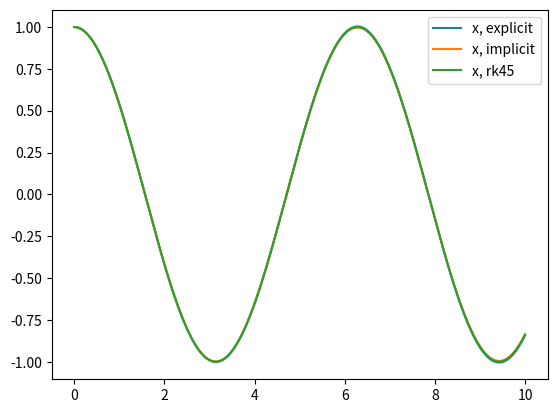

This figure's Python source:
"""
sequential
adaptive and fixed
read about GPU
"""

import time
from math import sin, cos
import numpy as np
import matplotlib.pyplot as plt

m = 1
b = 0
k = 1

def F(t):
    # return sin(t)
    return 0

def f(x, t):
    x1 = x[0]
    x2 = x[1]

    x1dot = x2
    x2dot = -b/m*x2 - k/m*x1 + F(t)/m

    return np.array([x1dot, x2dot])

def df(x,t):
    return np.array([
        [0, 1],
        [-k/m, -b/m]
    ])

t_end = 10
dt = .001
N = int(t_end/dt+1)
t = np.linspace(0,t_end, N)
x0 = np.array([1,0])
implicit_euler_tolerance = 1e-6
implicit_euler_max_iters = 20

x_explicit_euler = np.zeros((N, 2))
x_explicit_euler[0,:] = x0
x_implicit_euler = np.zeros((N, 2))
x_implicit_euler[0,:] = x0

for i in range(N-1):
    # explicit euler
    x_explicit_euler[i+1] = x_explicit_euler[i] + dt*f(x_explicit_euler[i],t[i])

    # implicit euler / BDF1
    x_prev = x_implicit_euler[i,:].copy()
    x_guess = x_explicit_euler[i+1].copy()
    for _ in range(implicit_euler_max_iters):
        res = x_guess - x_prev - dt*f(x_guess, t[i+1])
        if np.linalg.norm(res) < implicit_euler_tolerance:
            break
        J = np.eye(2) - dt*df(x_guess, t[i+1])
        x_guess -= np.linalg.solve(J, res)
    x_implicit_euler[i+1,:] = x_guess

# rk45
x_rk45 = np.zeros((N, 2))
x_rk45[0,:] = x0
dt_rk45 = .01
rk45_tol = .00001
t_rk45 = np.zeros(N)
for i in range(N-1):
    # calc the stuff
    k1 = dt_rk45 * f(x_rk45[i], t_rk45[i])
    k2 = dt_rk45 * f(x_rk45[i] + 1/4*k1, t_rk45[i] + 1/4*dt_rk45)
    k3 = dt_rk45 * f(x_rk45[i] + 3/32*k1 + 9/32*k2, t_rk45[i] + 3/8*dt_rk45)
    k4 = dt_rk45 * f(x_rk45[i] + 1932/2197*k1 - 7200/2197*k2 + 7296/2197*k3, t_rk45[i] + 12/13*dt_rk45)
    k5 = dt_rk45 * f(x_rk45[i] + 439/216*k1 - 8*k2 + 3680/513*k3 - 845/4104*k4, t_rk45[i] + dt_rk45)
    k6 = dt_rk45 * f(x_rk45[i] - 8/27*k1 + 2*k2 - 3544/2565*k3 + 1859/4104*k4 - 11/40*k5, t_rk45[i] + 1/2*dt_rk45)

    y = x_rk45[i] + 25/216*k1 + 1408/2565*k3 + 2197/4101*k4 - 1/5*k5
    z = x_rk45[i] + 16/135*k1 + 6656/12825*k3 + 28561/56430*k4 - 9/50*k5 + 2/55*k6

    # updates
    t_rk45[i+1] = t_rk45[i] + dt_rk45
    x_rk45[i+1] = z

    s = (rk45_tol/(2*np.linalg.norm(z-y)))**.25
    dt_rk45 *= s
if t_rk45[-1] > t_end:
    rk45_end_idx = np.where(t_rk45>t_end)[0][0]
else:
    rk45_end_idx = N

# plots
print(f"euler methods took {N-1} iters")
print(f"rk45 took {rk45_end_idx-1} iters")

plt.figure()
plt.plot(t, x_explicit_euler[:,0], label="x, explicit")
plt.plot(t, x_implicit_euler[:,0], label="x, implicit")
plt.plot(t_rk45[:rk45_end_idx], x_rk45[:rk45_end_idx,0], label="x, rk45")
# plt.plot(t, x_explicit_euler[:,1], label="v, explicit")
# plt.plot(t, x_implicit_euler[:,1], label="v, implicit")
# plt.plot(t_rk45[:rk45_end_idx], x_rk45[:rk45_end_idx,1], label="v, rk45")
plt.legend()
plt.show()
